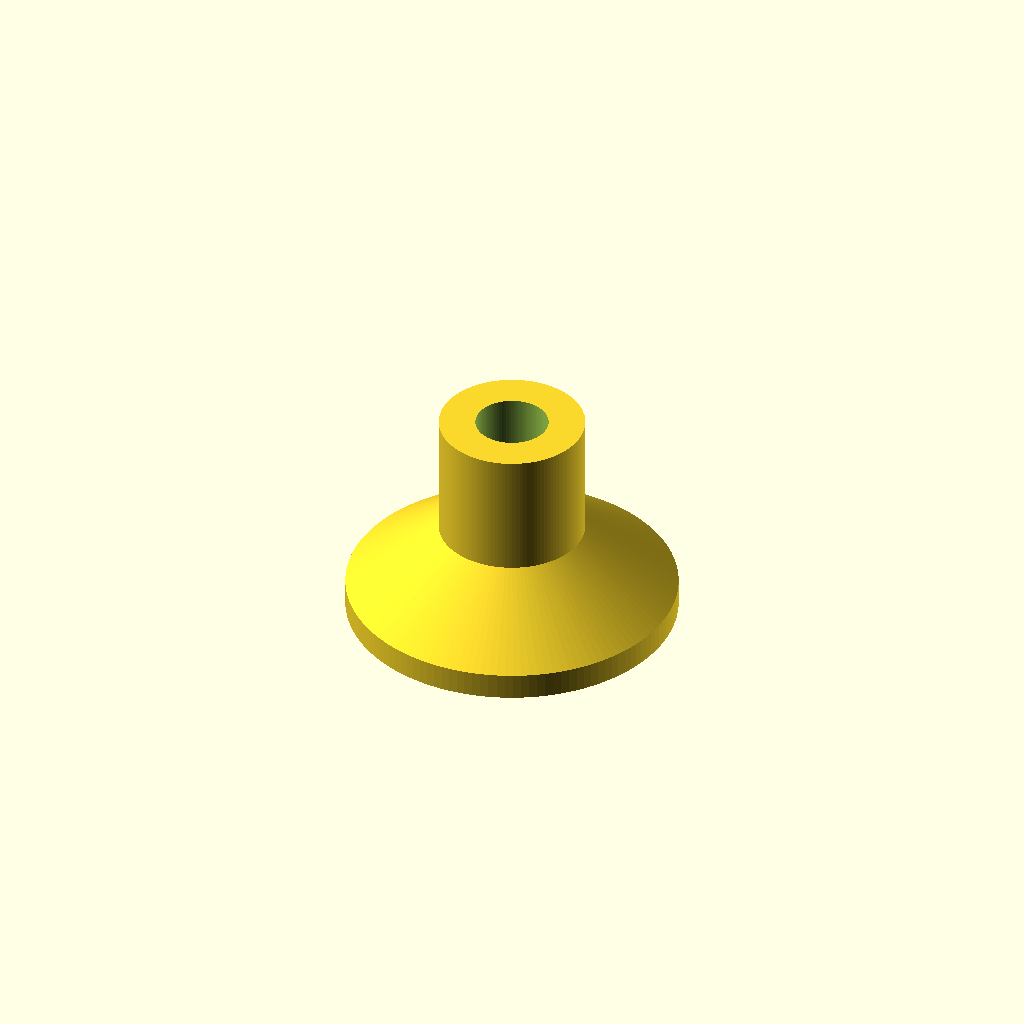
Cell 1 — every parameter at its default value.
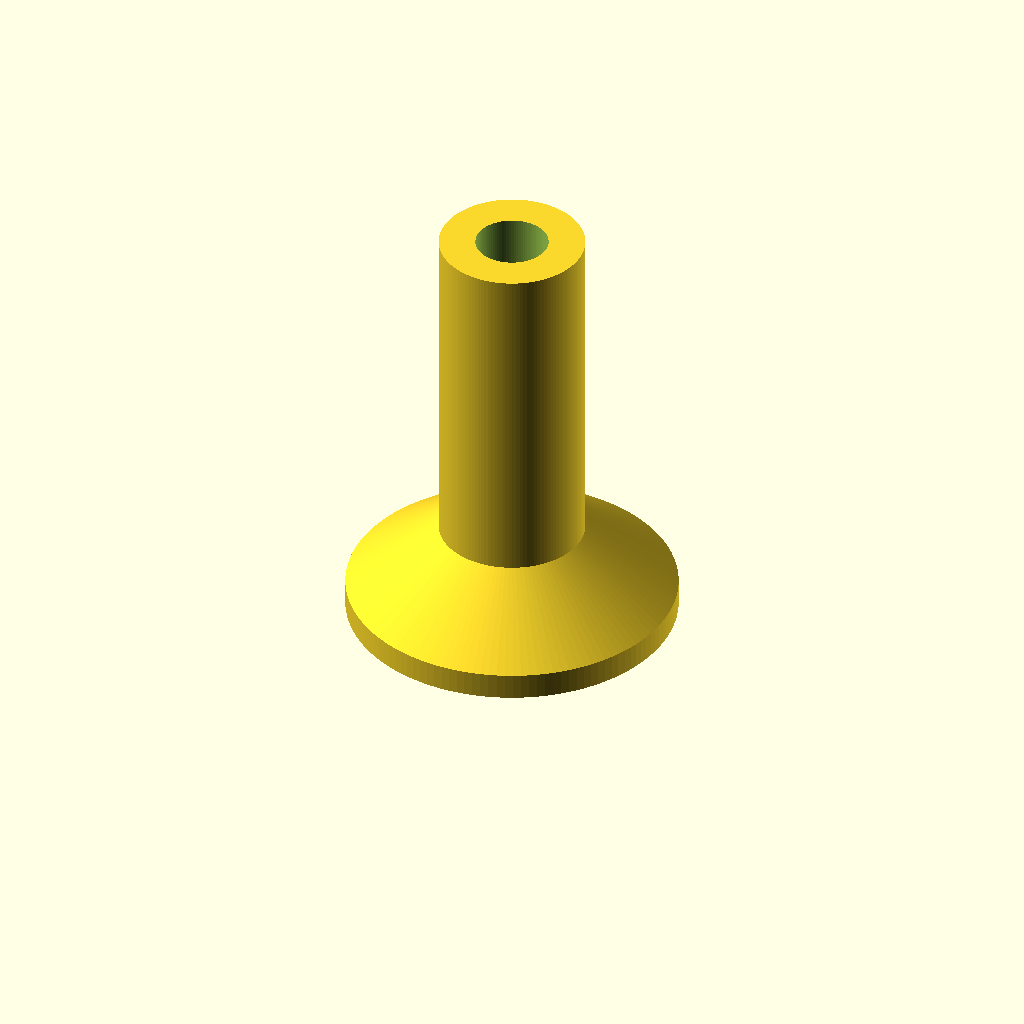
Cell 2: height = 66 (everything else at default).
All cells are drawn from one camera (rotation 55°, 0°, 25°, orthographic, colour scheme Cornfield), so only the parameter changes between them.
The OpenSCAD source (bench/heldout/mutants/microtube_balance_stand__no_window.scad):
// KNOWN-WRONG PART (must fail): the viewing window is missing
// Weighing stand that holds one 1.5 mL microcentrifuge tube upright on a balance pan
// Category: quick fixes. A revolved stand (base disc, cone, column) with a seat that follows the
// tube's conical tip, and a viewing window through the column wall on the +X side.
// Print: PLA or PETG, standing up, 0.2 mm layers. Tare the balance with the stand on it.
// SPDX-License-Identifier: CERN-OHL-P-2.0

/* [Stand] */
base_d = 50;  base_h = 4;       // disc z = 0 .. 4
col_d = 22;   cone_top = 14;    // cone 50 -> 22 mm from z = 4 to 14
height = 33;                    // column from z = 14 to 33
seat_d = 11;  seat_cyl_z = 23;  // 11 mm from the top down to z = 23 ...
tip_d = 3;    tip_z = 6;        // ... then a cone narrowing to 3 mm at z = 6
win_w = 4;    win_z = [18, 30]; // viewing window through the +X wall

/* [Hidden] */
$fn = 128;
eps = 0.01;

difference() {
    rotate_extrude() polygon([[0, 0], [base_d / 2, 0], [base_d / 2, base_h], [col_d / 2, cone_top],
                              [col_d / 2, height], [0, height]]);
    translate([0, 0, tip_z]) cylinder(d1 = tip_d, d2 = seat_d, h = seat_cyl_z - tip_z + eps, $fn = 96);
    translate([0, 0, seat_cyl_z]) cylinder(d = seat_d, h = height - seat_cyl_z + 1, $fn = 96);
}
Parameter table extracted from the source (name, type, default, range or options):
height: number, default 33
